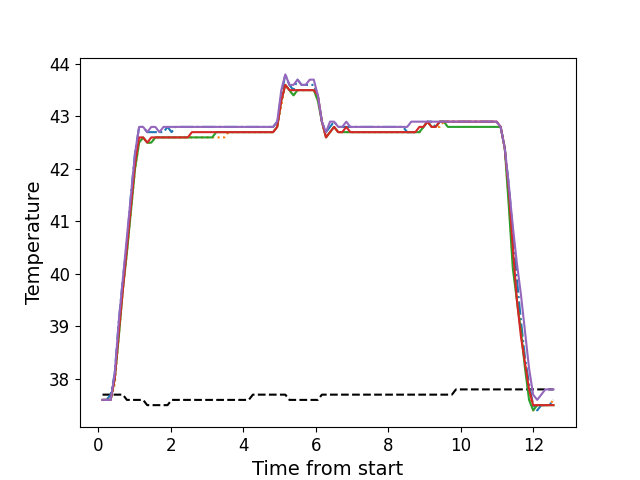

The file beside this chart, header and first rows:
, times, neutral, z1, z2, z3, z4, z5
0, 0.1126, 37.7, 37.6, 37.6, 37.6, 37.6, 37.6
1, 0.2243, 37.7, 37.6, 37.6, 37.6, 37.6, 37.6
2, 0.3369, 37.7, 37.7, 37.6, 37.6, 37.6, 37.6
3, 0.4485, 37.7, 38.1, 37.9, 38.0, 38.0, 38.1
4, 0.5611, 37.7, 39.1, 38.8, 38.8, 38.9, 39.1
5, 0.6728, 37.7, 39.9, 39.7, 39.7, 39.7, 39.9
6, 0.7844, 37.6, 40.6, 40.4, 40.4, 40.5, 40.7
7, 0.8965, 37.6, 41.5, 41.2, 41.2, 41.3, 41.5
8, 1.009, 37.6, 42.3, 42.0, 42.0, 42.1, 42.3
9, 1.122, 37.6, 42.8, 42.5, 42.5, 42.6, 42.8
10, 1.233, 37.6, 42.8, 42.6, 42.6, 42.6, 42.8
11, 1.345, 37.5, 42.7, 42.5, 42.5, 42.5, 42.7
12, 1.457, 37.5, 42.7, 42.5, 42.5, 42.6, 42.8
13, 1.569, 37.5, 42.7, 42.6, 42.6, 42.6, 42.8
14, 1.682, 37.5, 42.7, 42.6, 42.6, 42.6, 42.7
15, 1.793, 37.5, 42.7, 42.6, 42.6, 42.6, 42.8
16, 1.906, 37.5, 42.8, 42.6, 42.6, 42.6, 42.8
17, 2.017, 37.6, 42.7, 42.6, 42.6, 42.6, 42.8
18, 2.13, 37.6, 42.8, 42.6, 42.6, 42.6, 42.8
19, 2.242, 37.6, 42.8, 42.6, 42.6, 42.6, 42.8
20, 2.353, 37.6, 42.8, 42.6, 42.6, 42.6, 42.8
21, 2.466, 37.6, 42.8, 42.6, 42.6, 42.6, 42.8
22, 2.578, 37.6, 42.8, 42.6, 42.6, 42.7, 42.8
23, 2.69, 37.6, 42.8, 42.6, 42.6, 42.7, 42.8
24, 2.802, 37.6, 42.8, 42.6, 42.6, 42.7, 42.8
25, 2.914, 37.6, 42.8, 42.6, 42.6, 42.7, 42.8
26, 3.026, 37.6, 42.8, 42.6, 42.6, 42.7, 42.8
27, 3.138, 37.6, 42.8, 42.6, 42.6, 42.7, 42.8
28, 3.25, 37.6, 42.8, 42.6, 42.7, 42.7, 42.8
29, 3.362, 37.6, 42.8, 42.6, 42.7, 42.7, 42.8
30, 3.475, 37.6, 42.8, 42.6, 42.7, 42.7, 42.8
31, 3.587, 37.6, 42.8, 42.7, 42.7, 42.7, 42.8
32, 3.698, 37.6, 42.8, 42.7, 42.7, 42.7, 42.8
33, 3.81, 37.6, 42.8, 42.7, 42.7, 42.7, 42.8
34, 3.923, 37.6, 42.8, 42.7, 42.7, 42.7, 42.8
35, 4.035, 37.6, 42.8, 42.7, 42.7, 42.7, 42.8
36, 4.147, 37.6, 42.8, 42.7, 42.7, 42.7, 42.8
37, 4.259, 37.7, 42.8, 42.7, 42.7, 42.7, 42.8
38, 4.371, 37.7, 42.8, 42.7, 42.7, 42.7, 42.8
39, 4.483, 37.7, 42.8, 42.7, 42.7, 42.7, 42.8
40, 4.595, 37.7, 42.8, 42.7, 42.7, 42.7, 42.8
41, 4.707, 37.7, 42.8, 42.7, 42.7, 42.7, 42.8
42, 4.819, 37.7, 42.8, 42.7, 42.7, 42.7, 42.8
43, 4.931, 37.7, 42.9, 42.8, 42.8, 42.8, 42.9
44, 5.043, 37.7, 43.4, 43.2, 43.3, 43.3, 43.5
45, 5.155, 37.7, 43.8, 43.6, 43.6, 43.6, 43.8
46, 5.267, 37.6, 43.6, 43.5, 43.5, 43.5, 43.6
47, 5.379, 37.6, 43.5, 43.4, 43.4, 43.5, 43.6
48, 5.492, 37.6, 43.7, 43.5, 43.5, 43.5, 43.7
49, 5.603, 37.6, 43.6, 43.5, 43.5, 43.5, 43.6
50, 5.716, 37.6, 43.6, 43.5, 43.5, 43.5, 43.6
51, 5.828, 37.6, 43.6, 43.5, 43.5, 43.5, 43.7
52, 5.94, 37.6, 43.6, 43.5, 43.5, 43.5, 43.7
53, 6.052, 37.6, 43.4, 43.3, 43.3, 43.4, 43.4
54, 6.164, 37.7, 42.9, 42.9, 42.9, 42.9, 42.9
55, 6.276, 37.7, 42.7, 42.6, 42.6, 42.6, 42.7
56, 6.388, 37.7, 42.8, 42.7, 42.7, 42.7, 42.9
57, 6.5, 37.7, 42.9, 42.8, 42.8, 42.8, 42.9
58, 6.613, 37.7, 42.8, 42.7, 42.7, 42.7, 42.8
59, 6.725, 37.7, 42.8, 42.7, 42.7, 42.7, 42.8
... 52 more rows
